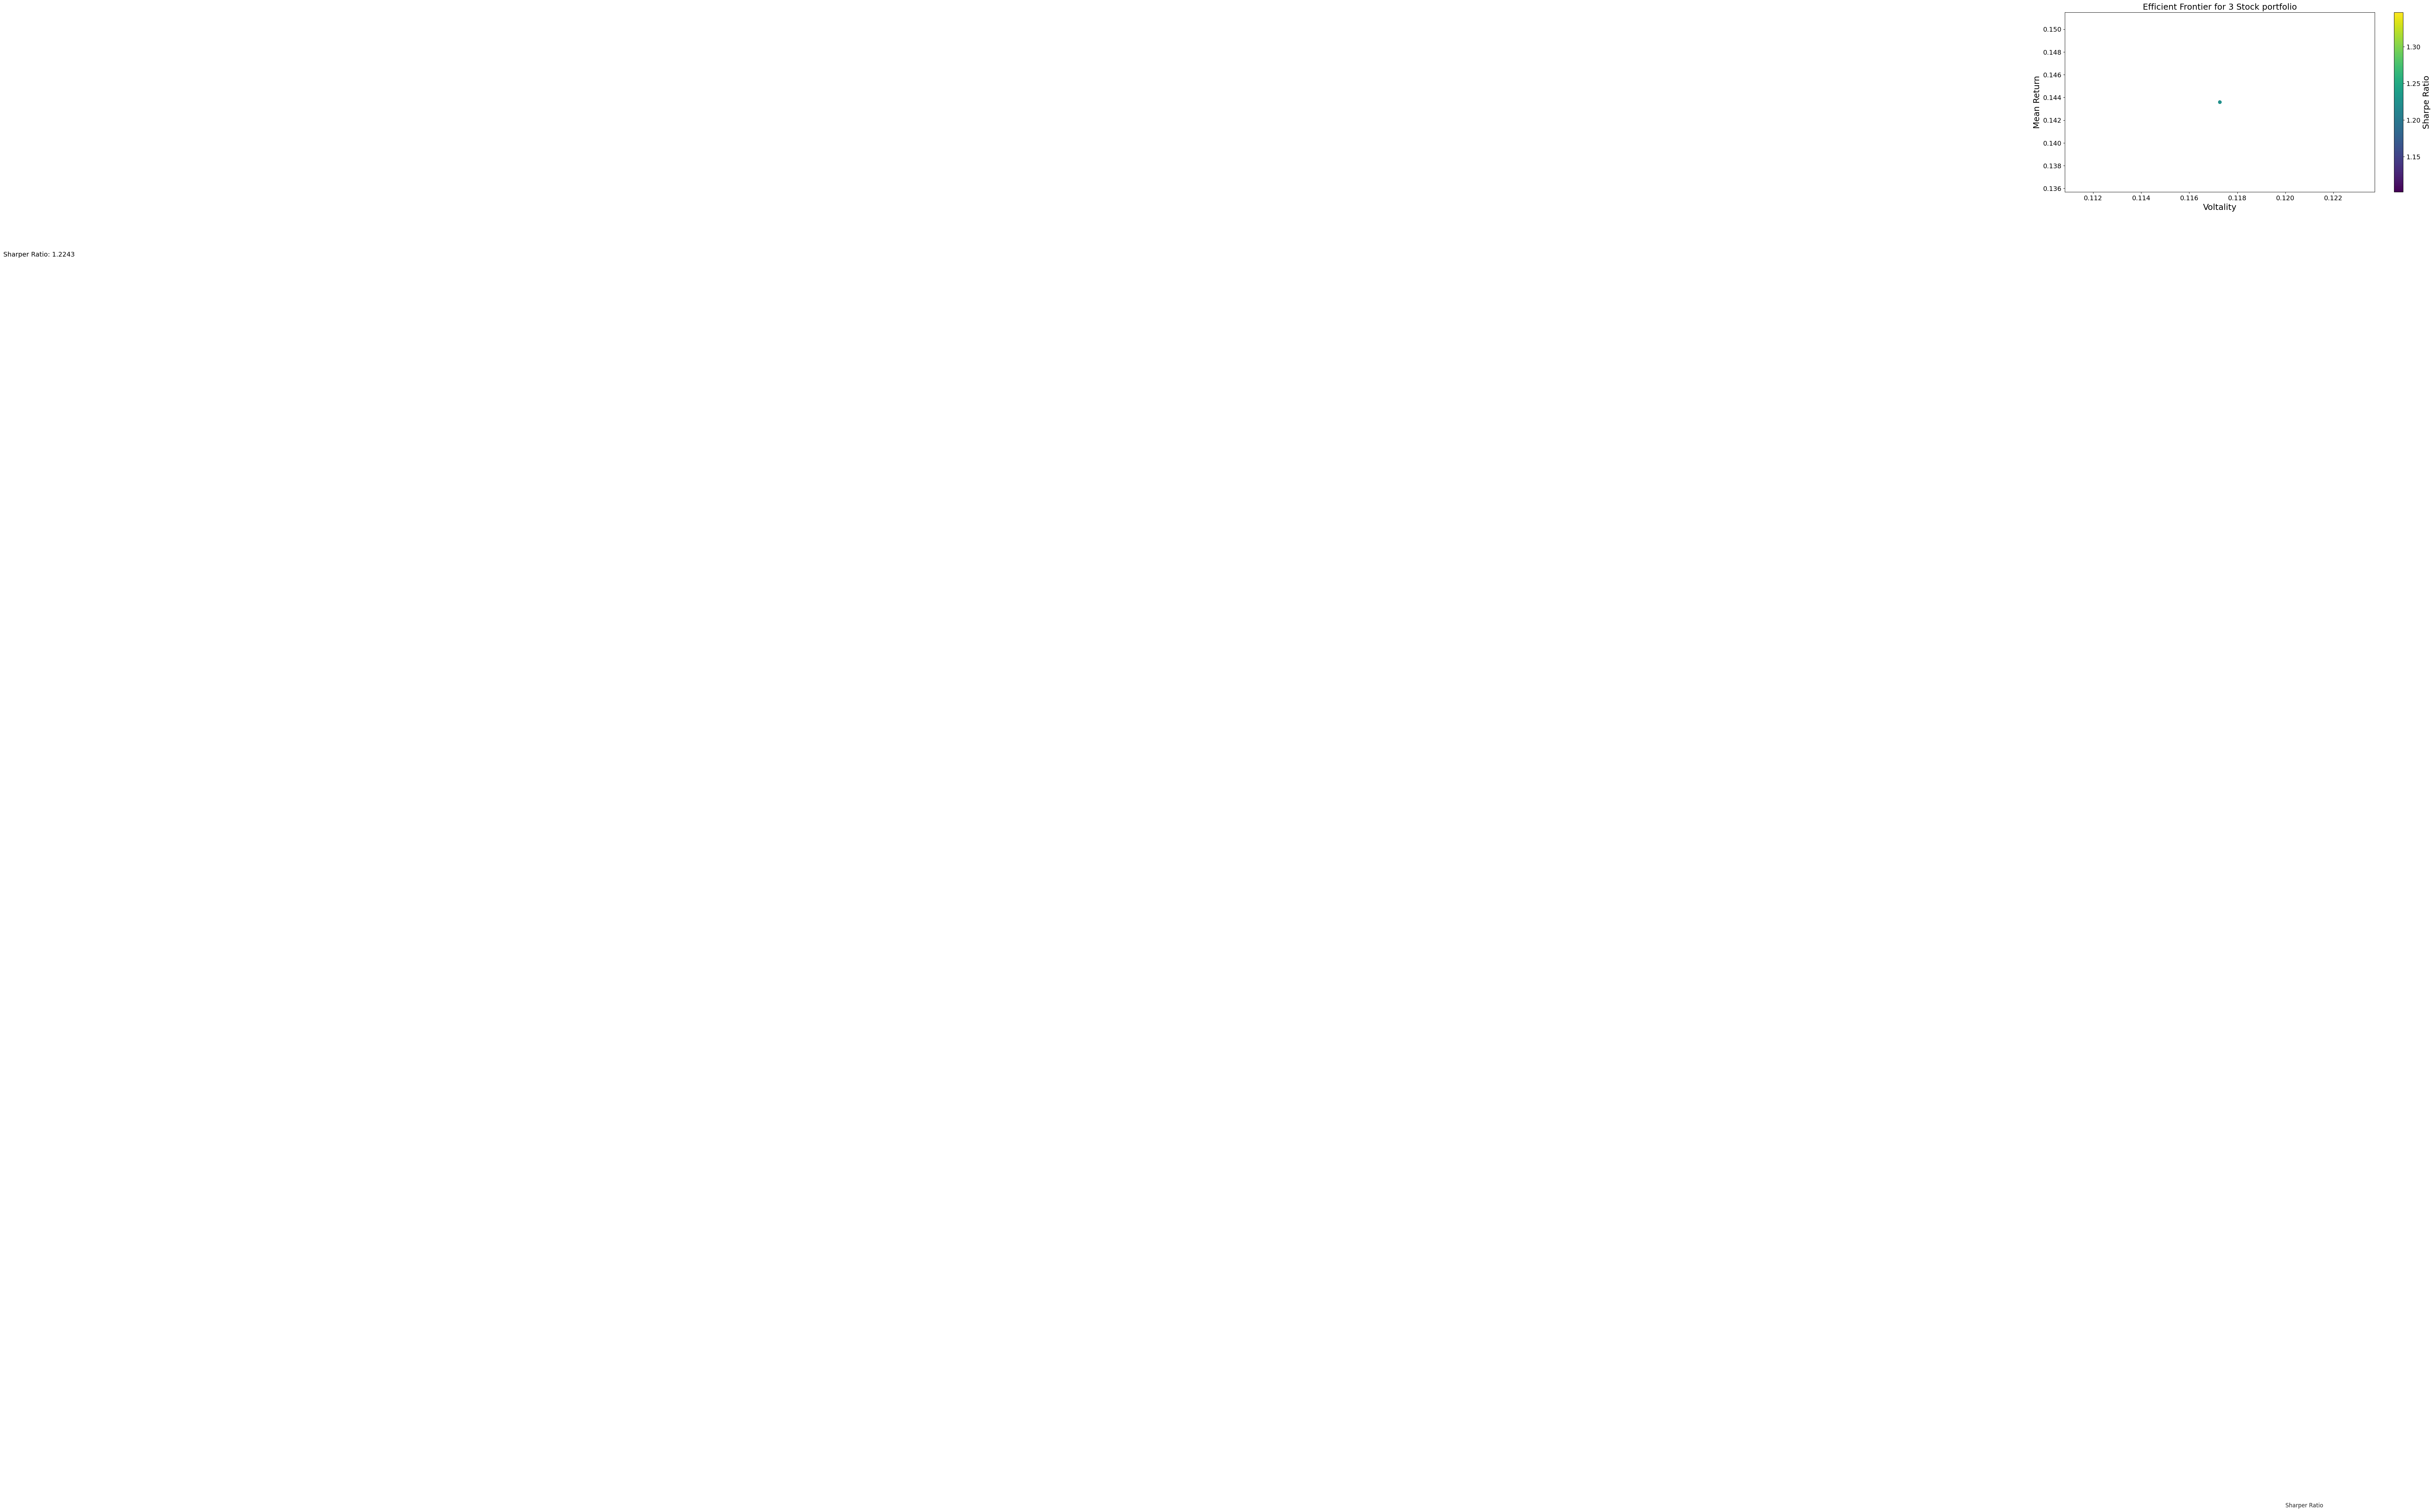

Write Python code to recreate this figure.
# -*- coding: utf-8 -*-
"""
Created on Fri Feb 22 00:08:26 2019

[redacted]
"""

# -*- coding: utf-8 -*-
"""
Created on Wed Feb 13 11:14:26 2019

[redacted]
"""

import datetime
import numpy as np
from time import sleep

q1_return= [0.10,0.20,0.15]

q1_cov= [[0.005,-0.010,0.004],
         [-0.010,0.040,-0.002],
         [0.004,-0.002,0.023]]


q2_return= [0.10,0.20]

q2_cov= [[0.005,-0.010],
         [-0.010,0.040]]

q3_return= [0.20,0.15]

q3_cov= [[0.040,-0.002],
         [-0.002,0.023]]

q4_return= [0.10,0.15]

q4_cov= [[0.005,0.004],
         [0.004,0.023]]
weights= np.random.random(3)

weights /= np.sum(weights)
weightsnew=weights
print(weightsnew)
pf_returns, pf_volatility, pf_sharpe_ratio, pf_coins_weights=([] for i in range(4))
pf_var=[]
num_portfolios= 100

for portfolio in range(num_portfolios):

    weights= weightsnew

    returns = np.dot(weights, q1_return)

    volatility = np.sqrt(np.dot(weights.T, np.dot(q1_cov, weights)))
    
    vari=volatility*volatility

    sharpe = returns / volatility

    pf_coins_weights.append(weights)

    pf_returns.append(returns)

    pf_volatility.append(volatility)
    
    pf_var.append(vari)

    pf_sharpe_ratio.append(sharpe)

pf2_returns, pf2_volatility, pf2_sharpe_ratio, pf2_coins_weights=([] for i in range(4))
pf2_var=[]
num_portfolios2= 100

for portfolio2 in range(num_portfolios2):

    weights2= weightsnew[0:2]
    #weights2 /= np.sum(weights2)

    returns2 = np.dot(weights2, q2_return)

    volatility2 = np.sqrt(np.dot(weights2.T, np.dot(q2_cov, weights2)))
    
    vari2=volatility2*volatility2

    sharpe2 = returns2 / volatility2

    pf2_coins_weights.append(weights2)

    pf2_returns.append(returns2)

    pf2_volatility.append(volatility2)

    pf2_sharpe_ratio.append(sharpe2)
    
    pf2_var.append(vari2)

pf3_returns, pf3_volatility, pf3_sharpe_ratio, pf3_coins_weights=([] for i in range(4))
pf3_var=[]
num_portfolios3= 100

for portfolio3 in range(num_portfolios3):

    weights3= weightsnew[1:]

    #weights3 /= np.sum(weights3)

    returns3 = np.dot(weights3, q3_return)

    volatility3 = np.sqrt(np.dot(weights3.T, np.dot(q3_cov, weights3)))
    
    vari3=volatility3*volatility3

    sharpe3 = returns3 / volatility3

    pf3_coins_weights.append(weights3)

    pf3_returns.append(returns3)

    pf3_volatility.append(volatility3)

    pf3_sharpe_ratio.append(sharpe3)
    
    pf3_var.append(vari3)
    
pf4_returns, pf4_volatility, pf4_sharpe_ratio, pf4_coins_weights=([] for i in range(4))
pf4_var=[]
num_portfolios4= 100

for portfolio4 in range(num_portfolios4):

    weights4= np.array(weightsnew[0],weightsnew[2])

    #weights4 /= np.sum(weights4)

    returns4 = np.dot(weights4, q4_return)

    volatility4 = np.sqrt(np.dot(weights4.T, np.dot(q4_cov, weights4)))
    
    vari4=volatility4*volatility4

    sharpe4 = returns4 / volatility4

    pf4_coins_weights.append(weights4)

    pf4_returns.append(returns4)

    pf4_volatility.append(volatility4)

    pf4_sharpe_ratio.append(sharpe4)
    
    pf4_var.append(vari4)

import matplotlib.pyplot as plt

import seaborn as sns



plt.figure(figsize=(15,7))
#
plt.scatter(x=pf_volatility, y=pf_returns, c= pf_sharpe_ratio, cmap='viridis')
#plt.scatter(x=pf2_volatility, y=pf2_returns, c= pf2_sharpe_ratio, cmap='plasma')
#plt.scatter(x=pf3_volatility, y=pf3_returns, c= pf3_sharpe_ratio, cmap='inferno')
#plt.scatter(x=pf4_volatility, y=pf4_returns, c= pf4_sharpe_ratio, cmap='magma')

##plt.scatter(x=pf2_var, y=pf2_returns, c= pf2_sharpe_ratio, cmap='plasma')
#plt.scatter(x=pf3_var, y=pf3_returns, c= pf3_sharpe_ratio, cmap='inferno')
#plt.scatter(x=pf4_var, y=pf4_returns, c= pf4_sharpe_ratio, cmap='magma')
plt.text(0.025,0.13, "Sharper Ratio:" + " " + str(round(max(pf_sharpe_ratio),4)),fontsize=14)
cb=plt.colorbar()
cb.set_label(label='Sharpe Ratio',fontsize=18)
cb.ax.tick_params(labelsize=14)
sns.set(style='darkgrid')

plt.title('Efficient Frontier for 3 Stock portfolio',fontsize=18)
plt.xticks(fontsize=14)
plt.yticks(fontsize=14)
plt.xlabel('Voltality',fontsize=18)
plt.ylabel('Mean Return',fontsize=18)
plt.text(0.12,0.020,'Sharper Ratio')
plt.show()


print ( "Sharper Ratio" + str(max(pf_sharpe_ratio)))







